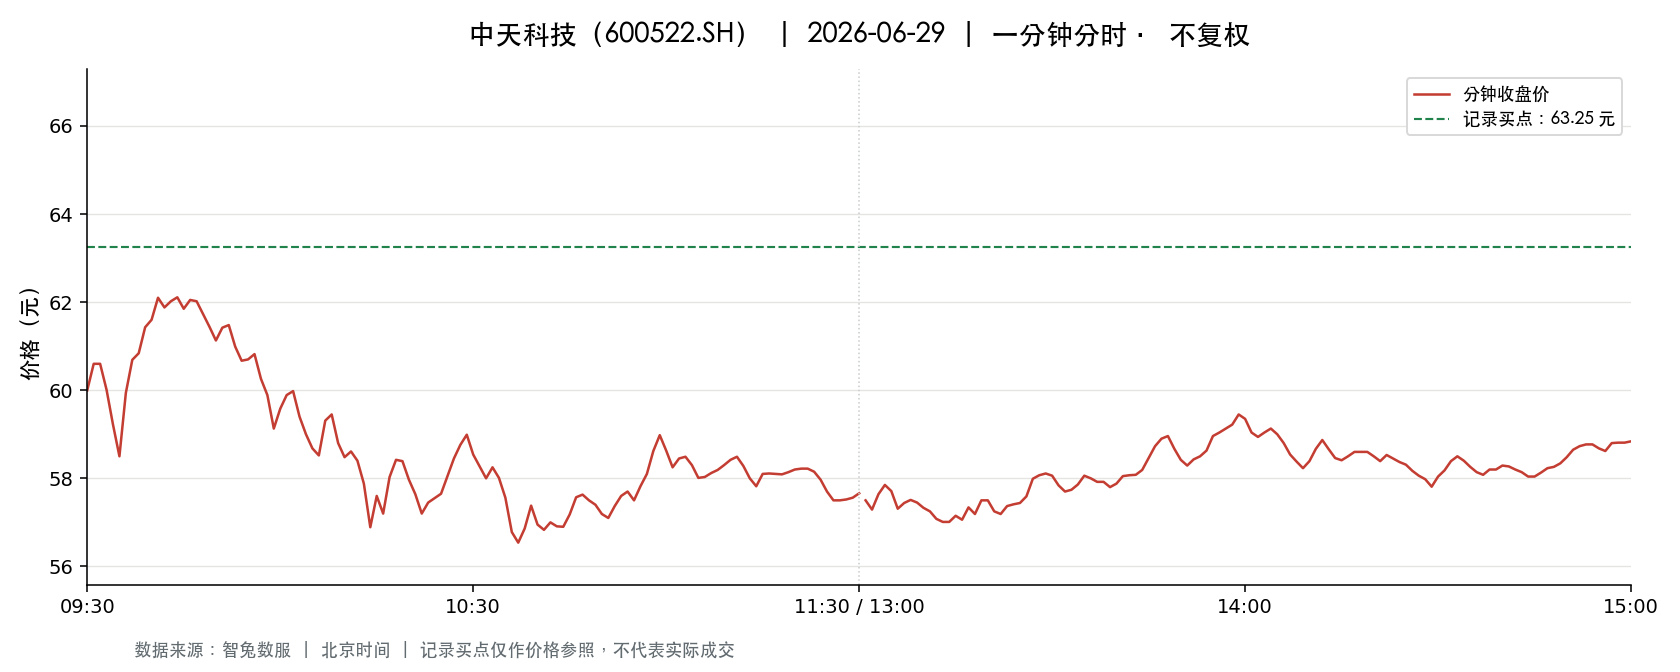

The file beside this chart, header and first rows:
t, o, h, l, c, v, a, pc, sf
2026-06-29 09:30:00, 60.0, 60.0, 60.0, 60.0, 65245, 391472220, 61.29, 0.0
2026-06-29 09:31:00, 60.91, 61.06, 60.12, 60.6, 88989, 537000867, 60.0, 0.0
2026-06-29 09:32:00, 60.96, 61.26, 60.6, 60.6, 58290, 355417515, 60.6, 0.0
2026-06-29 09:33:00, 60.5, 60.5, 60.01, 60.01, 60548, 364234600, 60.6, 0.0
2026-06-29 09:34:00, 60.01, 60.01, 59.14, 59.22, 81918, 488247013, 60.01, 0.0
2026-06-29 09:35:00, 59.14, 59.14, 58.5, 58.5, 83036, 488261956, 59.22, 0.0
2026-06-29 09:36:00, 58.5, 59.94, 58.45, 59.94, 146324, 861193752, 58.5, 0.0
2026-06-29 09:37:00, 59.98, 60.69, 59.98, 60.69, 31530, 189715671, 59.94, 0.0
2026-06-29 09:38:00, 60.69, 60.89, 60.6, 60.84, 57697, 350299476, 60.69, 0.0
2026-06-29 09:39:00, 60.85, 61.46, 60.85, 61.43, 29892, 182683430, 60.84, 0.0
2026-06-29 09:40:00, 61.45, 61.68, 61.33, 61.6, 72164, 443811239, 61.43, 0.0
2026-06-29 09:41:00, 61.7, 62.26, 61.7, 62.1, 58133, 360561841, 61.6, 0.0
2026-06-29 09:42:00, 61.98, 61.98, 61.38, 61.88, 37251, 229875629, 62.1, 0.0
2026-06-29 09:43:00, 61.87, 62.02, 61.87, 62.02, 33075, 204991258, 61.88, 0.0
2026-06-29 09:44:00, 62.07, 62.16, 62.07, 62.11, 29441, 182804533, 62.02, 0.0
2026-06-29 09:45:00, 62.1, 62.11, 61.71, 61.85, 29443, 182322883, 62.11, 0.0
2026-06-29 09:46:00, 61.71, 62.05, 61.7, 62.05, 29407, 181876232, 61.85, 0.0
2026-06-29 09:47:00, 62.05, 62.11, 62.02, 62.02, 20244, 125674424, 62.05, 0.0
2026-06-29 09:48:00, 62.0, 62.0, 61.72, 61.73, 16453, 101800678, 62.02, 0.0
2026-06-29 09:49:00, 61.72, 61.72, 61.44, 61.44, 28581, 176123802, 61.73, 0.0
2026-06-29 09:50:00, 61.42, 61.42, 61.13, 61.13, 17326, 106160511, 61.44, 0.0
2026-06-29 09:51:00, 61.13, 61.42, 61.03, 61.42, 26345, 161300237, 61.13, 0.0
2026-06-29 09:52:00, 61.43, 61.51, 61.43, 61.48, 21639, 133032345, 61.42, 0.0
2026-06-29 09:53:00, 61.47, 61.47, 60.99, 60.99, 15497, 94737100, 61.48, 0.0
2026-06-29 09:54:00, 60.96, 60.96, 60.67, 60.67, 11884, 72286663, 60.99, 0.0
2026-06-29 09:55:00, 60.62, 60.7, 60.49, 60.7, 34224, 207300704, 60.67, 0.0
2026-06-29 09:56:00, 60.73, 61.0, 60.73, 60.82, 16647, 101402446, 60.7, 0.0
2026-06-29 09:57:00, 60.72, 60.72, 60.26, 60.26, 13350, 80807988, 60.82, 0.0
2026-06-29 09:58:00, 60.25, 60.25, 59.89, 59.89, 18338, 110114951, 60.26, 0.0
2026-06-29 09:59:00, 59.87, 59.87, 59.13, 59.13, 16257, 96805673, 59.89, 0.0
2026-06-29 10:00:00, 59.13, 59.58, 59.1, 59.58, 29604, 175374958, 59.13, 0.0
2026-06-29 10:01:00, 59.58, 60.0, 59.58, 59.89, 20428, 122033763, 59.58, 0.0
2026-06-29 10:02:00, 60.0, 60.0, 59.76, 59.98, 29147, 174586971, 59.89, 0.0
2026-06-29 10:03:00, 59.98, 59.98, 59.4, 59.4, 21463, 128110518, 59.98, 0.0
2026-06-29 10:04:00, 59.4, 59.4, 59.0, 59.0, 27537, 163099156, 59.4, 0.0
2026-06-29 10:05:00, 59.0, 59.07, 58.68, 58.68, 29295, 172529827, 59.0, 0.0
2026-06-29 10:06:00, 58.67, 58.67, 58.52, 58.52, 29649, 173674221, 58.68, 0.0
2026-06-29 10:07:00, 58.52, 59.31, 58.52, 59.31, 26607, 156249370, 58.52, 0.0
2026-06-29 10:08:00, 59.33, 59.46, 59.33, 59.45, 19195, 114062319, 59.31, 0.0
2026-06-29 10:09:00, 59.44, 59.44, 58.8, 58.8, 17505, 103725823, 59.45, 0.0
2026-06-29 10:10:00, 58.8, 58.8, 58.48, 58.48, 29199, 170999920, 58.8, 0.0
2026-06-29 10:11:00, 58.47, 58.68, 58.46, 58.61, 30477, 178453284, 58.48, 0.0
2026-06-29 10:12:00, 58.6, 58.61, 58.4, 58.4, 19975, 116850085, 58.61, 0.0
2026-06-29 10:13:00, 58.4, 58.4, 57.87, 57.88, 29501, 171395343, 58.4, 0.0
2026-06-29 10:14:00, 57.86, 57.86, 56.78, 56.89, 68173, 389047279, 57.88, 0.0
2026-06-29 10:15:00, 57.3, 57.6, 56.96, 57.6, 58051, 332654077, 56.89, 0.0
2026-06-29 10:16:00, 57.6, 57.6, 56.99, 57.2, 36118, 206538634, 57.6, 0.0
2026-06-29 10:17:00, 57.2, 58.03, 57.2, 58.03, 20143, 116065446, 57.2, 0.0
2026-06-29 10:18:00, 58.05, 58.42, 58.05, 58.42, 14753, 85890919, 58.03, 0.0
2026-06-29 10:19:00, 58.44, 58.57, 58.39, 58.39, 16874, 98697638, 58.42, 0.0
2026-06-29 10:20:00, 58.4, 58.4, 57.97, 57.97, 12046, 70113148, 58.39, 0.0
2026-06-29 10:21:00, 57.96, 57.96, 57.64, 57.64, 10431, 60279897, 57.97, 0.0
2026-06-29 10:22:00, 57.6, 57.6, 57.2, 57.2, 13041, 74799368, 57.64, 0.0
2026-06-29 10:23:00, 57.2, 57.52, 57.19, 57.45, 24790, 142054988, 57.2, 0.0
2026-06-29 10:24:00, 57.43, 57.55, 57.42, 57.55, 14462, 83104589, 57.45, 0.0
2026-06-29 10:25:00, 57.55, 57.65, 57.55, 57.65, 10335, 59513069, 57.55, 0.0
2026-06-29 10:26:00, 57.67, 58.05, 57.67, 58.05, 8022, 46439411, 57.65, 0.0
2026-06-29 10:27:00, 58.1, 58.45, 58.1, 58.45, 9333, 54393178, 58.05, 0.0
2026-06-29 10:28:00, 58.48, 58.8, 58.48, 58.76, 9204, 53933106, 58.45, 0.0
2026-06-29 10:29:00, 58.8, 59.0, 58.8, 58.99, 15156, 89237827, 58.76, 0.0
... 181 more rows
